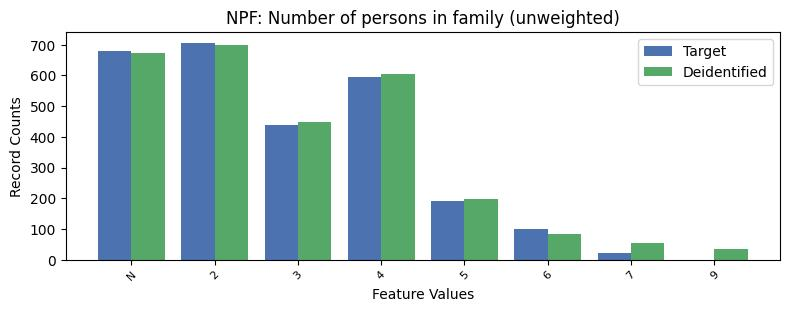

Source data for this figure (header and first rows):
, NPF, count_target, count_deidentified
0, 2, 706.0, 698
1, -1, 679.0, 674
2, 4, 595.0, 603
3, 3, 437.0, 448
4, 5, 191.0, 198
5, 6, 100.0, 84
6, 7, 21.0, 54
7, 9, 0.0, 35
